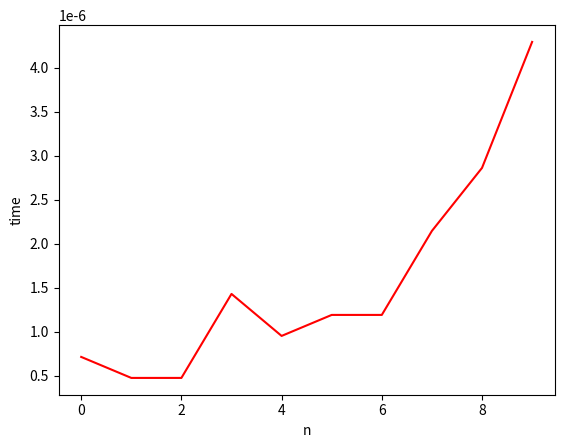

Write the Python code that produced this figure.
import matplotlib.pyplot as plt
import time

def fib(n):
    if n <= 1:
       return n
    else:
       return(fib(n-1) + fib(n-2)) 

def plotFunc(func, n):
    result = []
    for i in range(n):
        start = time.time()
        func(i)
        end = time.time()
        result.append(end - start)
    return result

plt.plot(plotFunc(fib, 10), color='red')
plt.xlabel('n')
plt.ylabel('time')
plt.show()
print(fib(6))